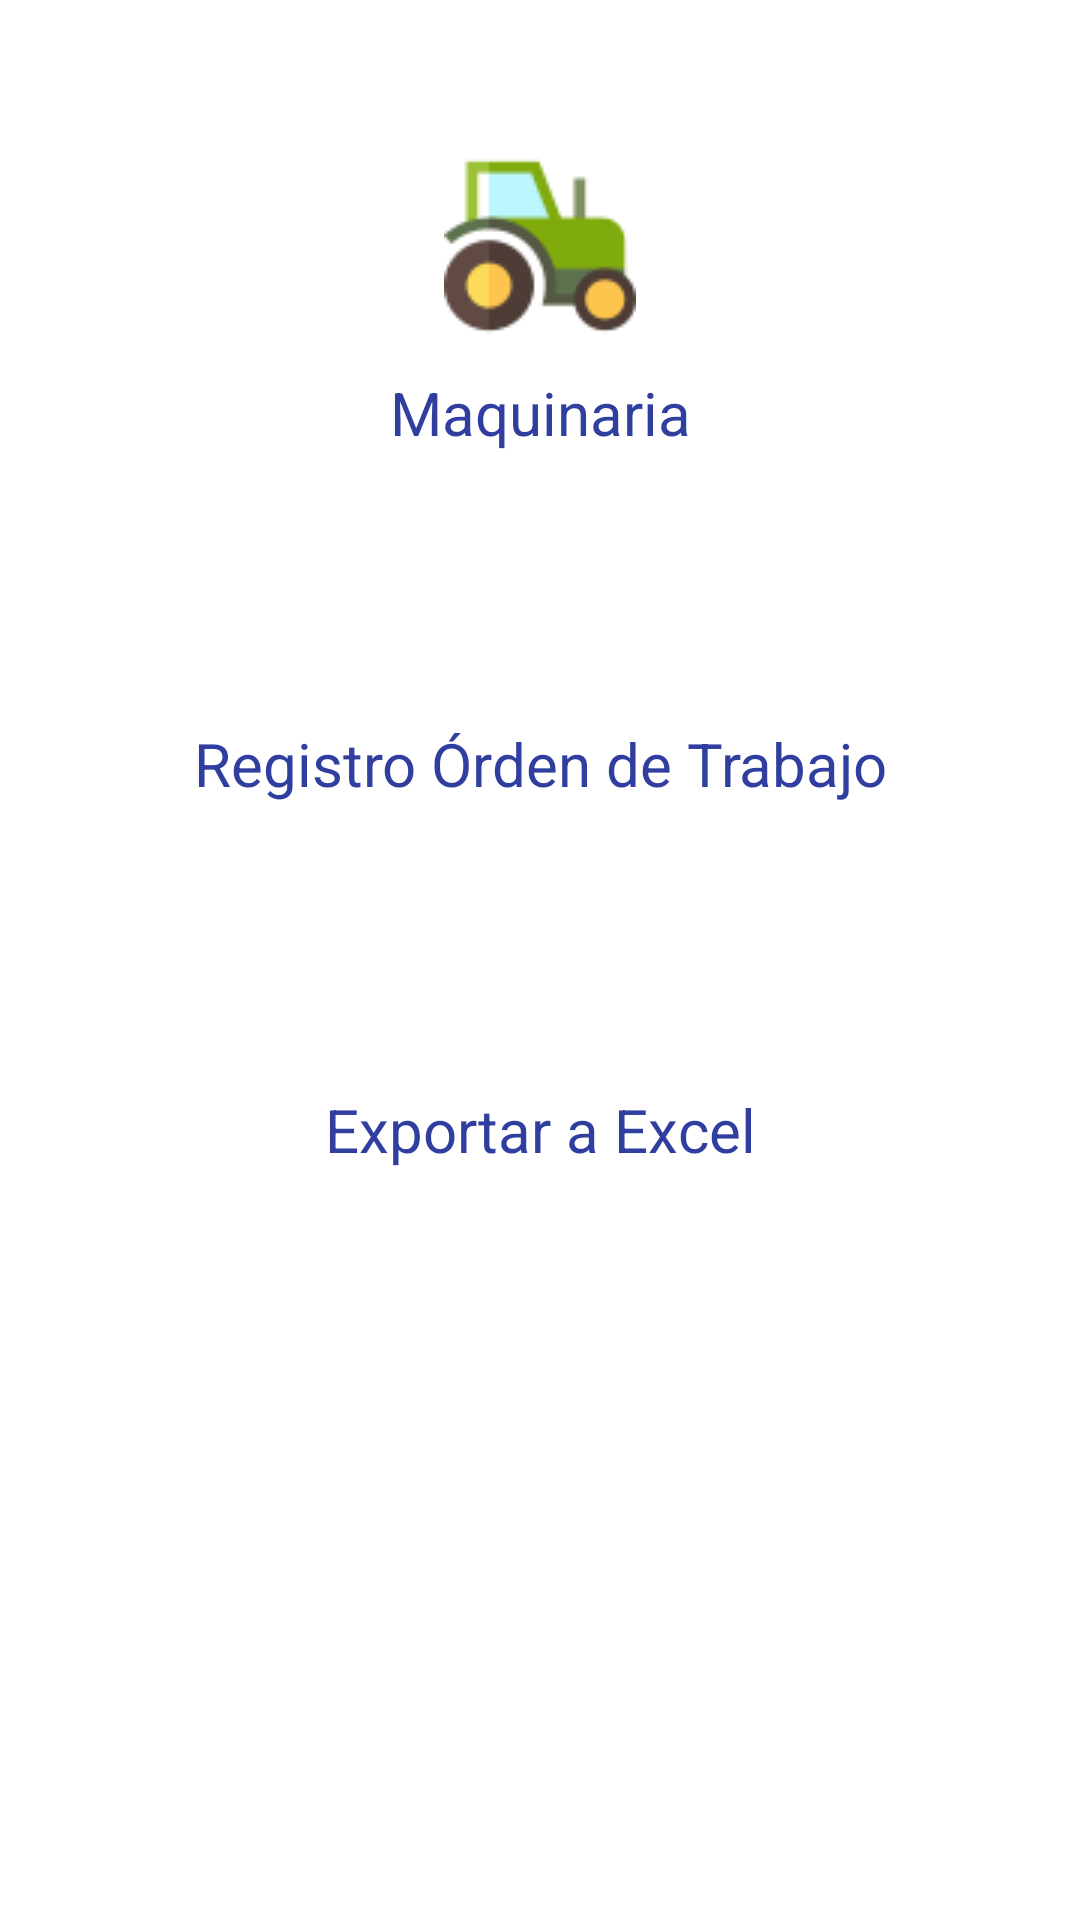

Write the Android layout XML for this screen, with the resource values it uses.
<!-- AndroidManifest.xml: application theme AppTheme -->
<!-- res/layout/activity_main.xml -->
<?xml version="1.0" encoding="utf-8"?>
<RelativeLayout xmlns:android="http://schemas.android.com/apk/res/android"
    xmlns:app="http://schemas.android.com/apk/res-auto"
    xmlns:tools="http://schemas.android.com/tools"
    android:layout_width="match_parent"
    android:layout_height="match_parent"
    android:background="@color/colorBlanco"
    tools:context=".Vista.MainActivity">

<ScrollView
    android:layout_width="match_parent"
    android:layout_height="match_parent">

    <RelativeLayout
        android:layout_width="match_parent"
        android:layout_height="match_parent">

        <ImageButton
            android:id="@+id/imbMaquinaria"
            android:layout_width="match_parent"
            android:layout_height="wrap_content"
            android:layout_marginTop="50dp"
            android:background="@color/colorBlanco"
            android:src="@drawable/tractores"
            />

        <TextView
            android:id="@+id/lblMenuMaquinaria"
            android:layout_width="match_parent"
            android:layout_height="wrap_content"
            android:layout_below="@+id/imbMaquinaria"
            android:layout_marginTop="10dp"
            android:text="Maquinaria"
            android:textAlignment="center"
            android:textColor="@color/colorAzul"
            android:textSize="20dp"
            />


        <ImageButton
            android:id="@+id/imbOrdenesTrabajo"
            android:layout_below="@+id/lblMenuMaquinaria"
            android:layout_marginTop="80dp"
            android:layout_width="match_parent"
            android:layout_height="wrap_content"
            android:background="@color/colorBlanco"
            android:src="@drawable/ordenes" />

        <TextView
            android:id="@+id/lblMenuOT"
            android:layout_width="match_parent"
            android:layout_height="wrap_content"
            android:layout_below="@+id/imbOrdenesTrabajo"
            android:text="Registro Órden de Trabajo"
            android:textAlignment="center"
            android:layout_marginTop="10dp"
            android:textColor="@color/colorAzul"
            android:textSize="20dp"
            tools:layout_editor_absoluteX="0dp"
            tools:layout_editor_absoluteY="300dp" />

        <ImageButton
            android:id="@+id/imbExportarExcel"
            android:layout_below="@+id/lblMenuOT"
            android:layout_marginTop="80dp"
            android:layout_width="match_parent"
            android:layout_height="wrap_content"
            android:background="@color/colorBlanco"
            android:src="@drawable/sobresalir" />

        <TextView
            android:layout_below="@+id/imbExportarExcel"
            android:layout_marginTop="15dp"
            android:layout_width="match_parent"
            android:layout_height="wrap_content"
            android:text="Exportar a Excel"
            android:textAlignment="center"
            android:textColor="@color/colorAzul"
            android:textSize="20dp"/>



    </RelativeLayout>
</ScrollView>



</RelativeLayout>
<!-- resources referenced by this layout -->
<resources>
  <color name="colorAzul">#303f9f</color>
  <color name="colorBlanco">#ffffff</color>
  <!-- drawable tractores: png bitmap (drawable, 3147 bytes) -->
  <style name="AppTheme" parent="Base.Theme.AppCompat.Light.DarkActionBar">
          
  
      </style>
</resources>
